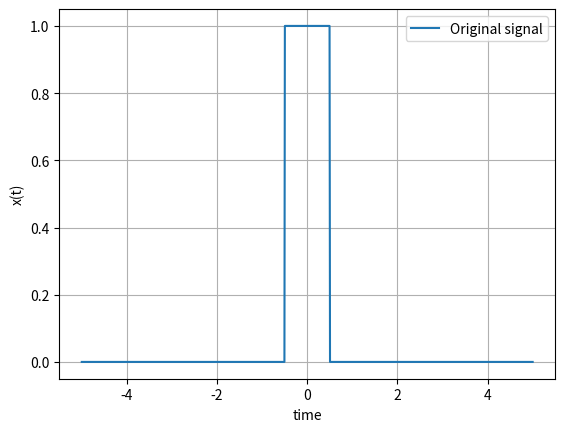
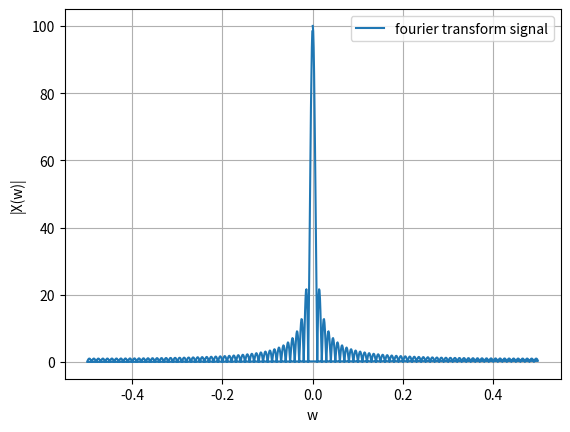

Python code for these plots, in order:
# Rectangular Pulse

import numpy as np
import matplotlib.pyplot as plt

t = np.linspace(-5,5,1000)
T = 1
x = np.where(np.abs(t)<=T/2,1,0)
N = len(t)
plt.figure()
plt.plot(t,x,label="Original signal")
plt.legend()
plt.grid()
plt.xlabel("time")
plt.ylabel("x(t)")

X = np.fft.fft(x)
w = np.fft.fftfreq(N)
plt.figure()
plt.plot(w,np.abs(X), label="fourier transform signal")
plt.legend()
plt.grid()
plt.xlabel("w")
plt.ylabel("|X(w)|")
plt.show()
